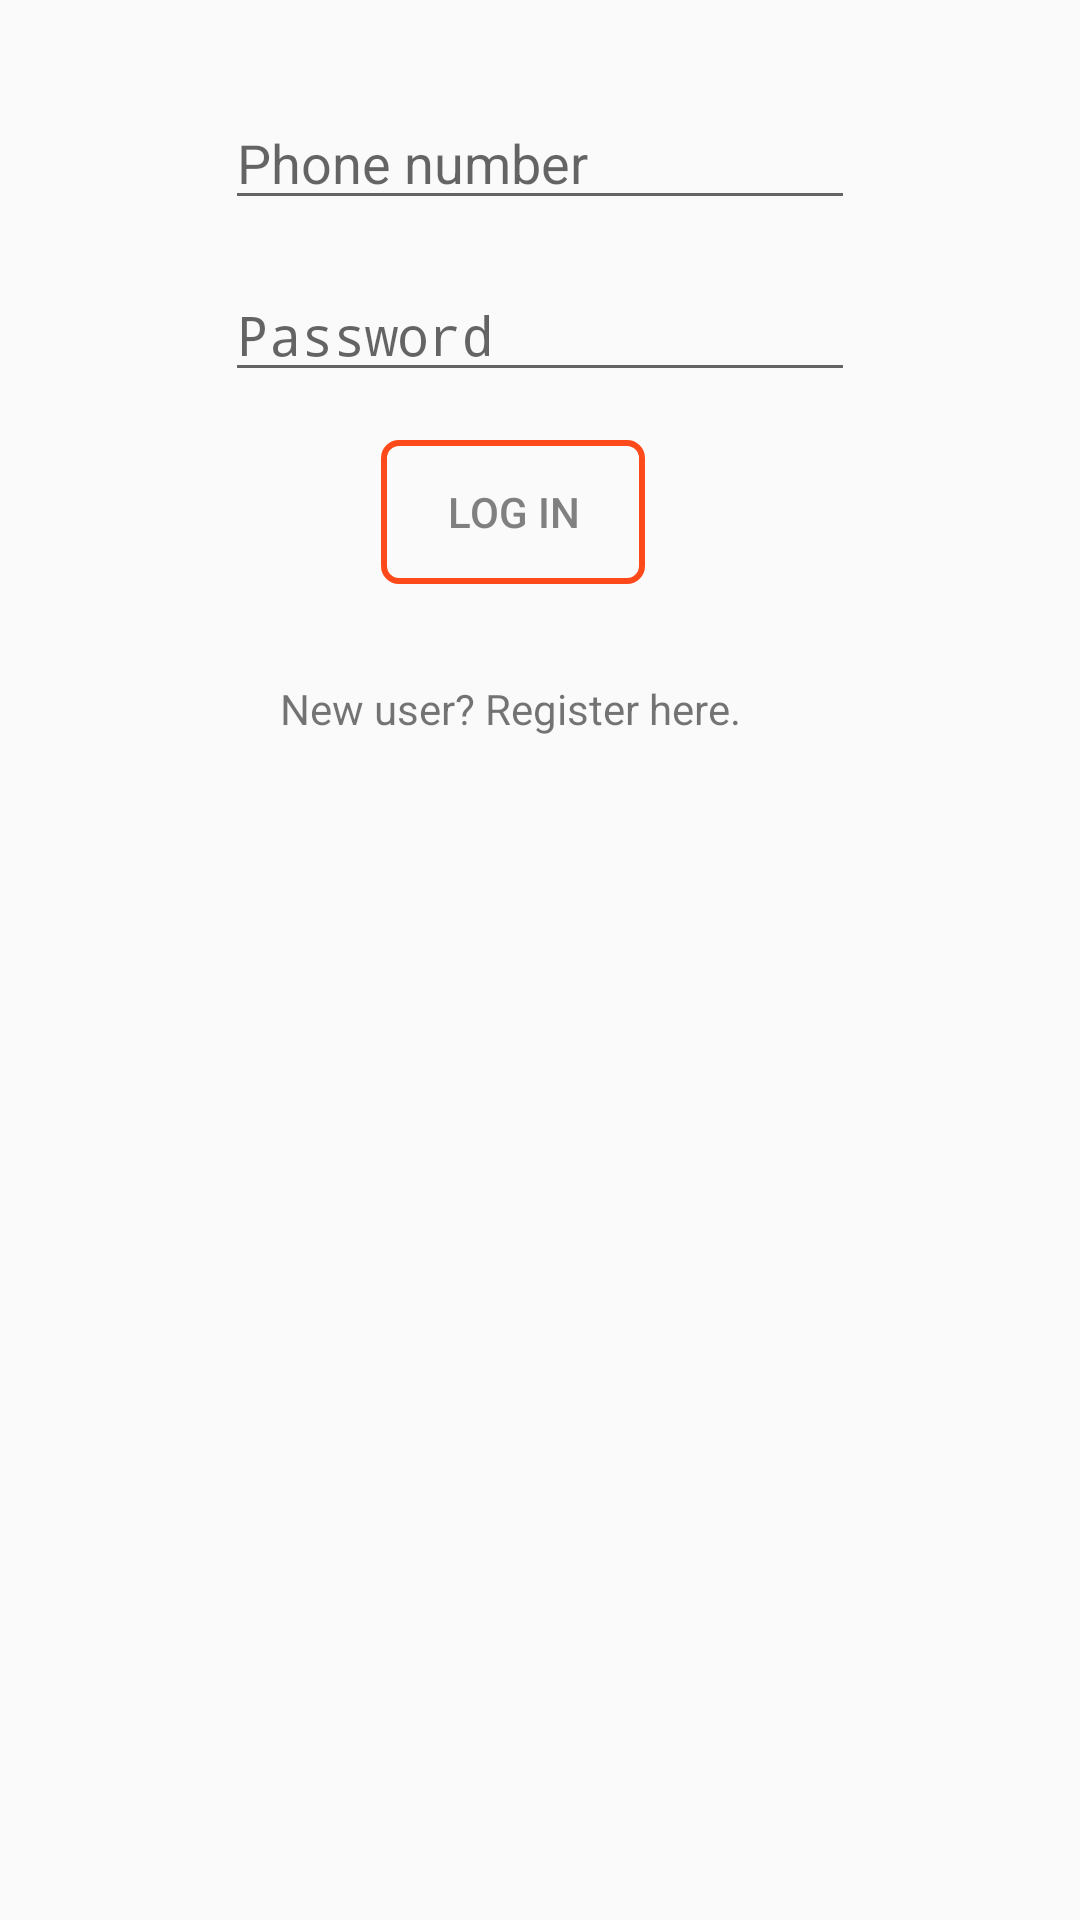

The Android layout XML behind this screen, and the referenced resources:
<!-- AndroidManifest.xml: application theme AppTheme -->
<!-- res/layout/login_fragment.xml -->
<?xml version="1.0" encoding="utf-8"?>
<androidx.constraintlayout.widget.ConstraintLayout
        xmlns:android="http://schemas.android.com/apk/res/android"
        xmlns:app="http://schemas.android.com/apk/res-auto" xmlns:tools="http://schemas.android.com/tools" android:orientation="vertical"
        android:layout_width="match_parent"
        android:layout_height="match_parent">

    <EditText
            android:id="@+id/email_login"
            android:layout_width="wrap_content"
            android:layout_height="wrap_content"
            android:ems="10"
            android:hint="@string/phone"
            android:inputType="textEmailAddress"
            app:layout_constraintEnd_toEndOf="parent"
            app:layout_constraintStart_toStartOf="parent"
            android:layout_marginTop="32dp" app:layout_constraintTop_toTopOf="parent"/>

    <EditText
            android:id="@+id/password_login"
            android:layout_width="wrap_content"
            android:layout_height="wrap_content"
            android:ems="10"
            android:hint="@string/password"
            android:inputType="textPassword"
            app:layout_constraintEnd_toEndOf="parent"
            app:layout_constraintStart_toStartOf="parent"
            android:layout_marginTop="16dp" app:layout_constraintTop_toBottomOf="@+id/email_login"/>

    <Button
            android:id="@+id/login_button"
            android:layout_width="wrap_content"
            android:layout_height="wrap_content"
            android:text="@string/login"
            android:textColor="@color/DefaultTextGray"
            android:background="@drawable/button_rounded_corners"
            app:layout_constraintEnd_toEndOf="parent"
            app:layout_constraintStart_toStartOf="parent"
            app:layout_constraintHorizontal_bias="0.467"
            android:layout_marginTop="16dp" app:layout_constraintTop_toBottomOf="@+id/password_login"/>

     <TextView
            android:id="@+id/textGoRegister"
            android:layout_width="wrap_content"
            android:layout_height="wrap_content"
            android:text="@string/register_go"
            app:layout_constraintEnd_toEndOf="parent"
            app:layout_constraintStart_toStartOf="parent"
            android:layout_marginTop="32dp" app:layout_constraintTop_toBottomOf="@+id/login_button"
            app:layout_constraintHorizontal_bias="0.452"/>

</androidx.constraintlayout.widget.ConstraintLayout>
<!-- resources referenced by this layout -->
<resources>
  <color name="DefaultTextGray">#808080</color>
  <!-- drawable button_rounded_corners (drawable) -->
  <?xml version="1.0" encoding="utf-8"?>
  <selector xmlns:android="http://schemas.android.com/apk/res/android" >
      <item android:state_pressed="true" >
          <shape android:shape="rectangle"  >
              <corners android:radius="5dip" />
              <stroke android:width="2dip" android:color="@color/colorAccent" />
              <solid android:color="@color/colorAccentLight" />
          </shape>
      </item>
      <item android:state_focused="true">
          <shape android:shape="rectangle"  >
              <corners android:radius="5dip" />
              <stroke android:width="2dip" android:color="@color/colorAccent" />
              <solid android:color="@color/Orange" />
          </shape>
      </item>
      <item >
          <shape android:shape="rectangle"  >
              <corners android:radius="5dip" />
              <stroke android:width="2dip" android:color="@color/colorAccent" />
              <solid android:color="@color/Transparent" />
          </shape>
      </item>
  </selector>
  <string name="login">LOG IN</string>
  <string name="password">Password</string>
  <string name="phone">Phone number</string>
  <string name="register_go">New user? Register here.</string>
  <style name="AppTheme" parent="Theme.AppCompat.Light.DarkActionBar">
          
          <item name="colorPrimary">@color/colorPrimary</item>
          <item name="colorPrimaryDark">@color/colorPrimaryDark</item>
          <item name="colorAccent">@color/colorAccent</item>
      </style>
  <color name="colorAccent">#fe491a</color>
  <color name="colorAccentLight">#fc967c</color>
  <color name="Transparent">#00000000</color>
  <color name="colorPrimary">#4abdac</color>
  <color name="colorPrimaryDark">#21ad99</color>
</resources>
